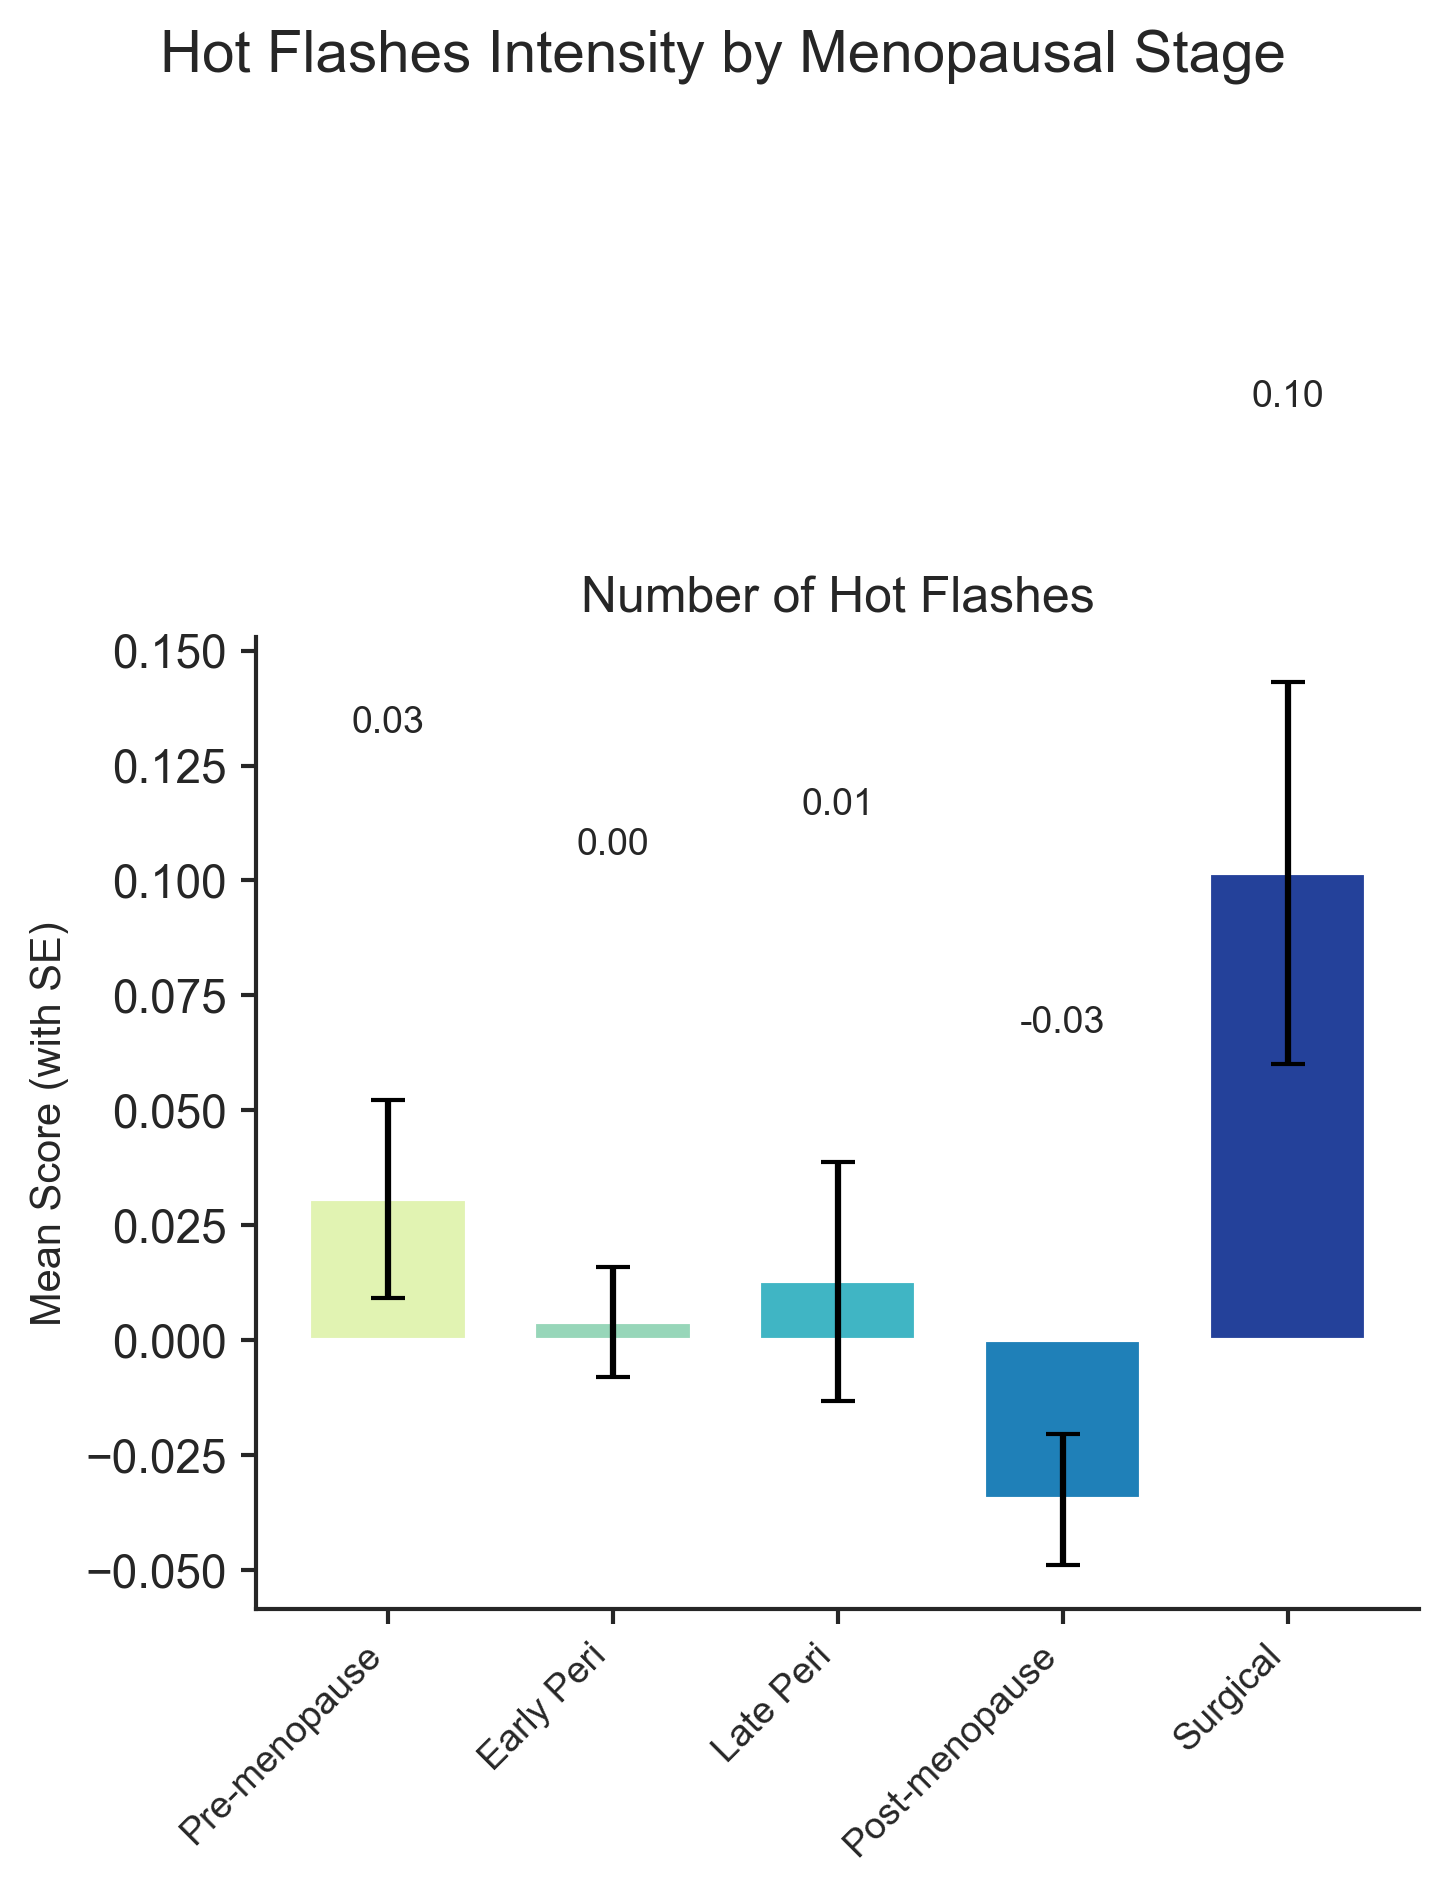

Data behind this chart, as committed beside it:
Menopausal Stage, Number of Hot Flashes, Sample Size
Pre-menopause, 0.03068, 1930
Early Peri, 0.004015, 6169
Late Peri, 0.01281, 1331
Post-menopause, -0.03467, 5471
Surgical, 0.1016, 872
